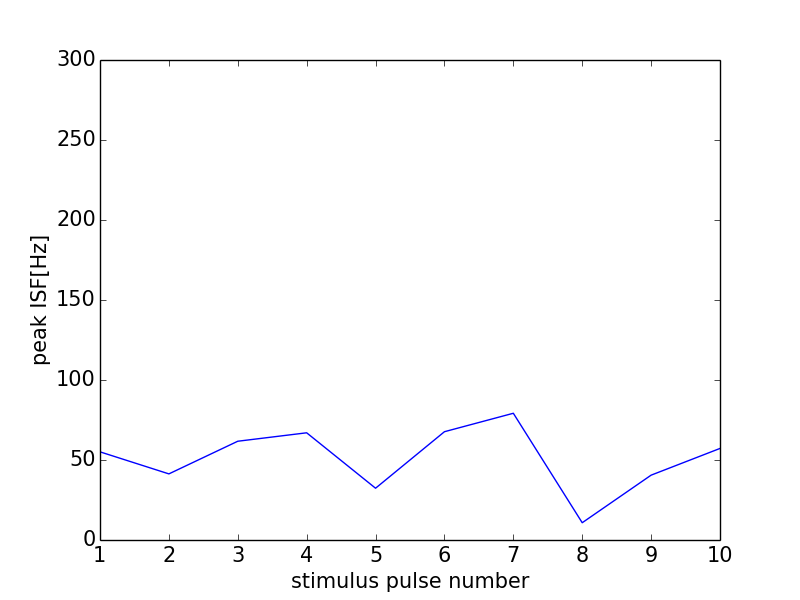

The file beside this chart, header and first rows:
0, 0.0
0, 0
1, 55.1
2, 41.32
3, 61.73
4, 67
5, 32.36
6, 67.68
7, 79.21
8, 10.8
9, 40.53
10, 57.22
11, 0
